The GitHub repository RUT-MIIT-Projects/dataset contains a labelled image folder "dataset" with 5 categories: echinocactus, mimosa, monstera, orchid, rose. Examples follow, each with its label.

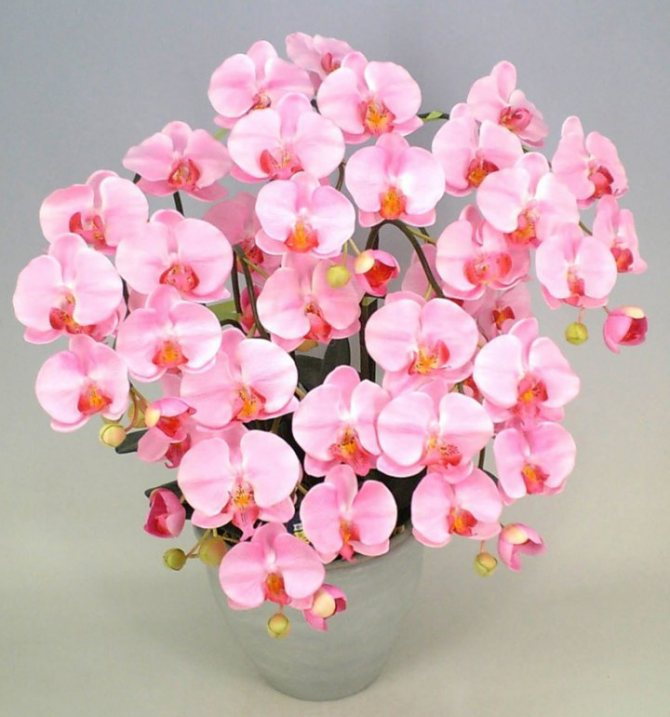
Label: orchid

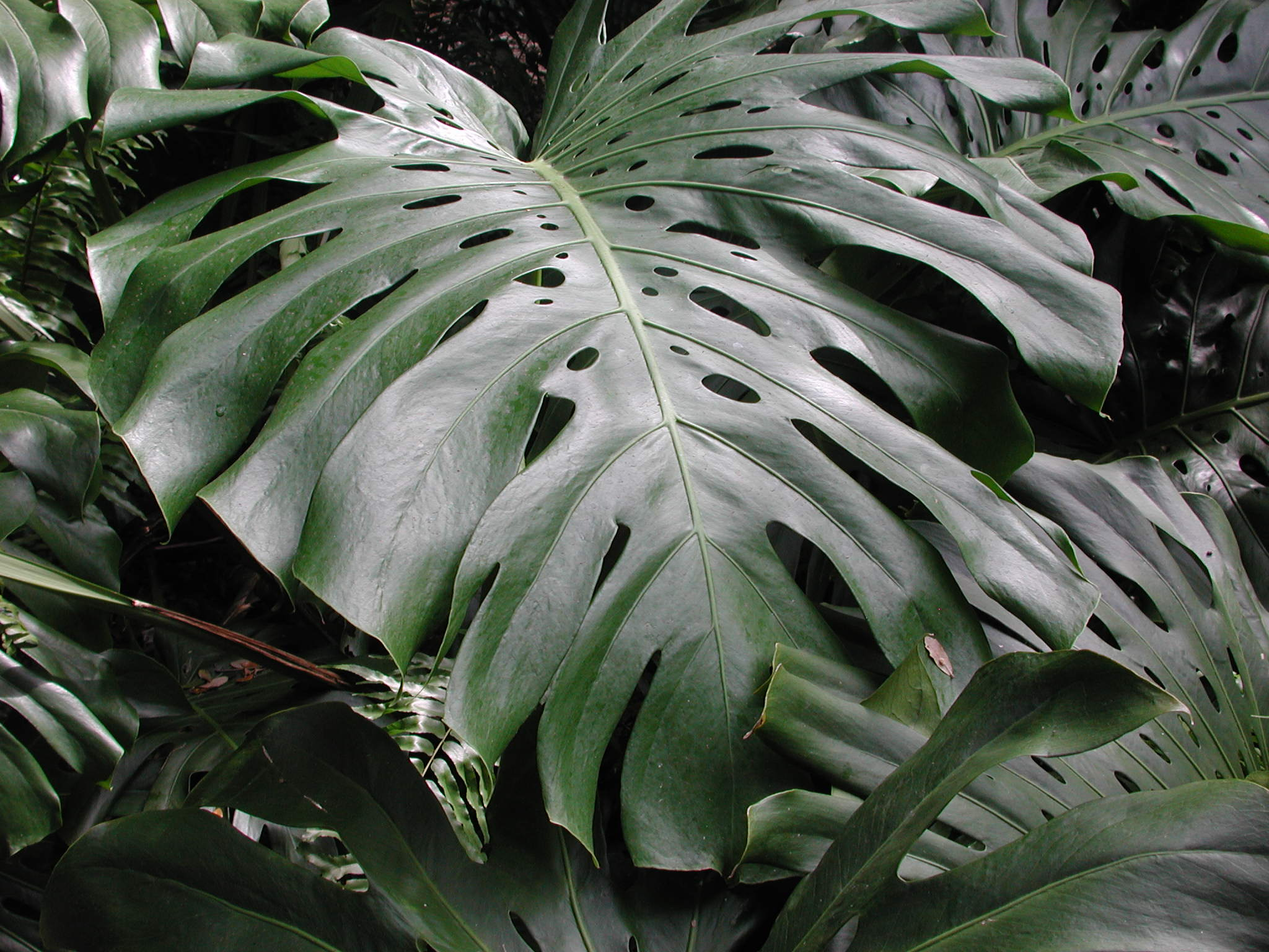
Label: monstera

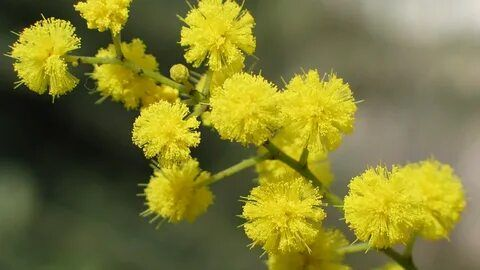
Label: mimosa

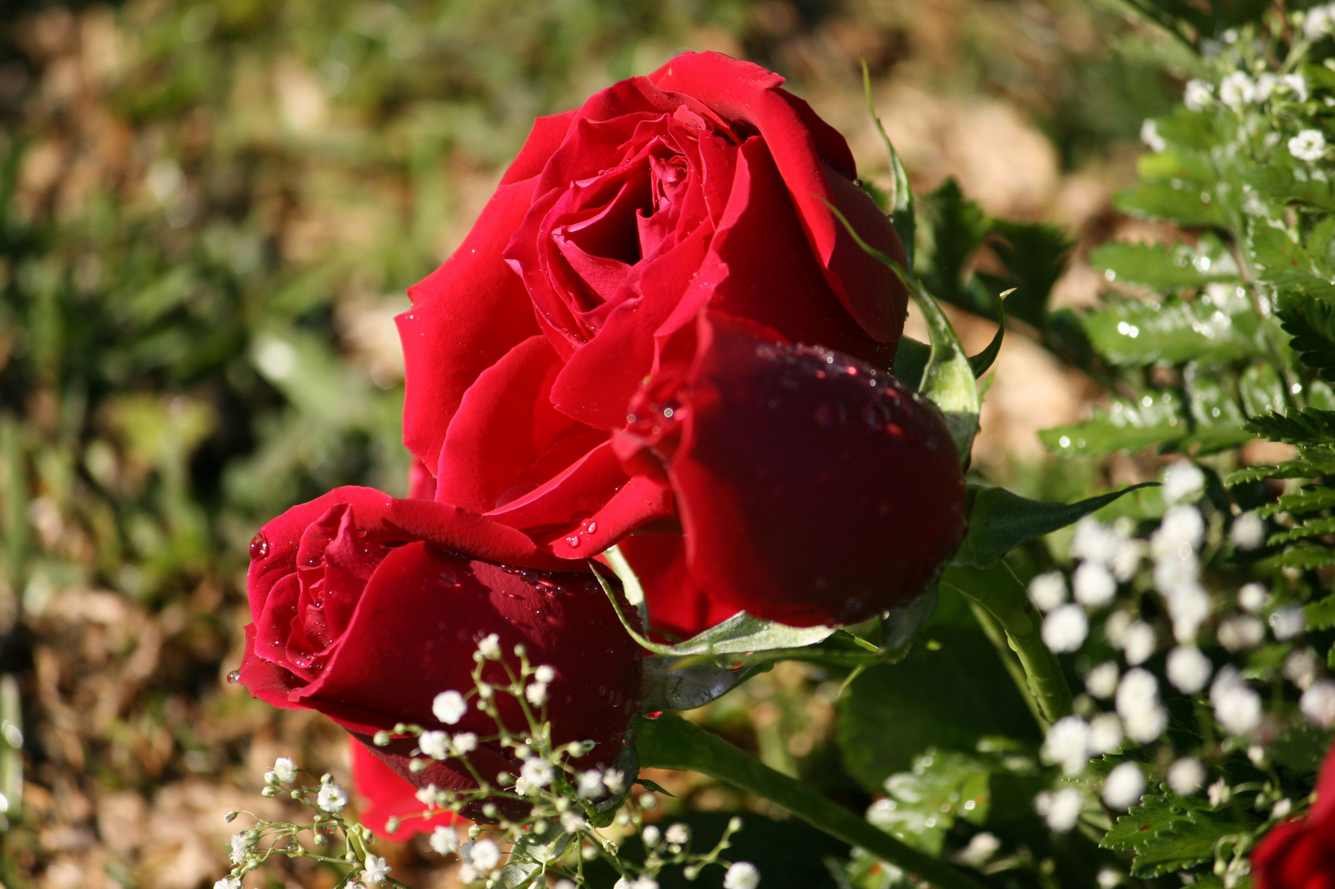
Label: rose

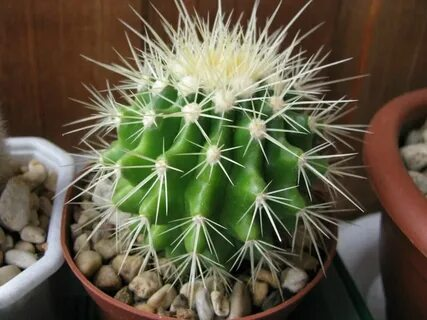
Label: echinocactus

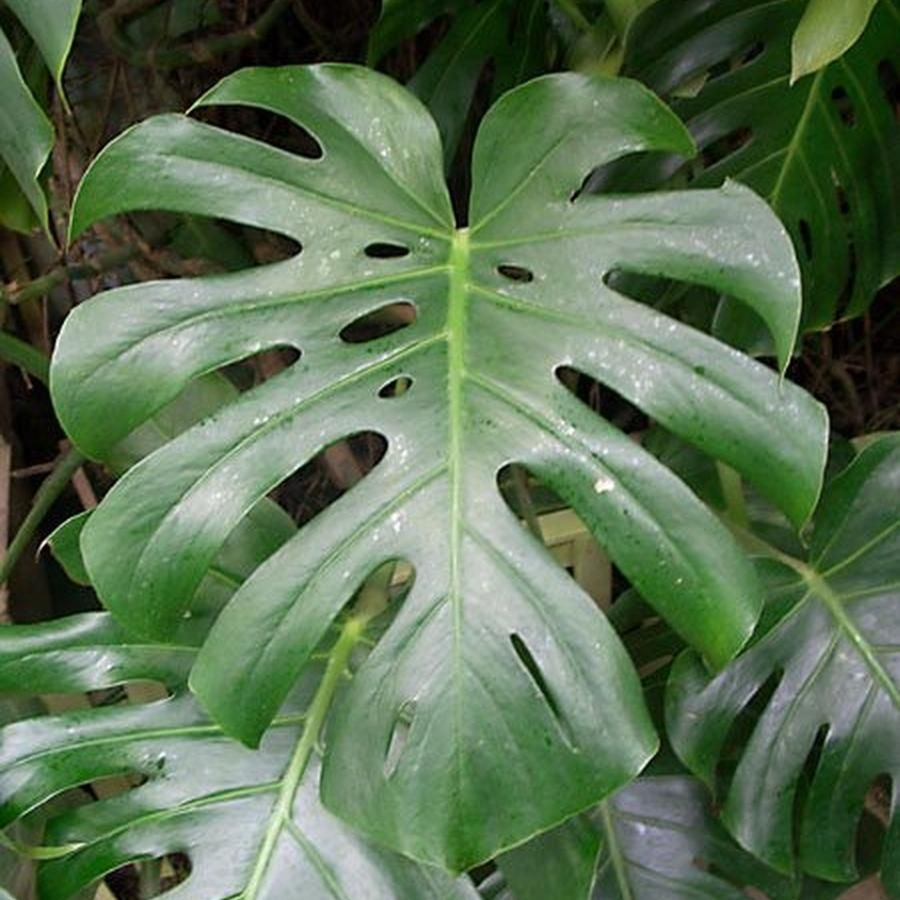
Label: monstera
